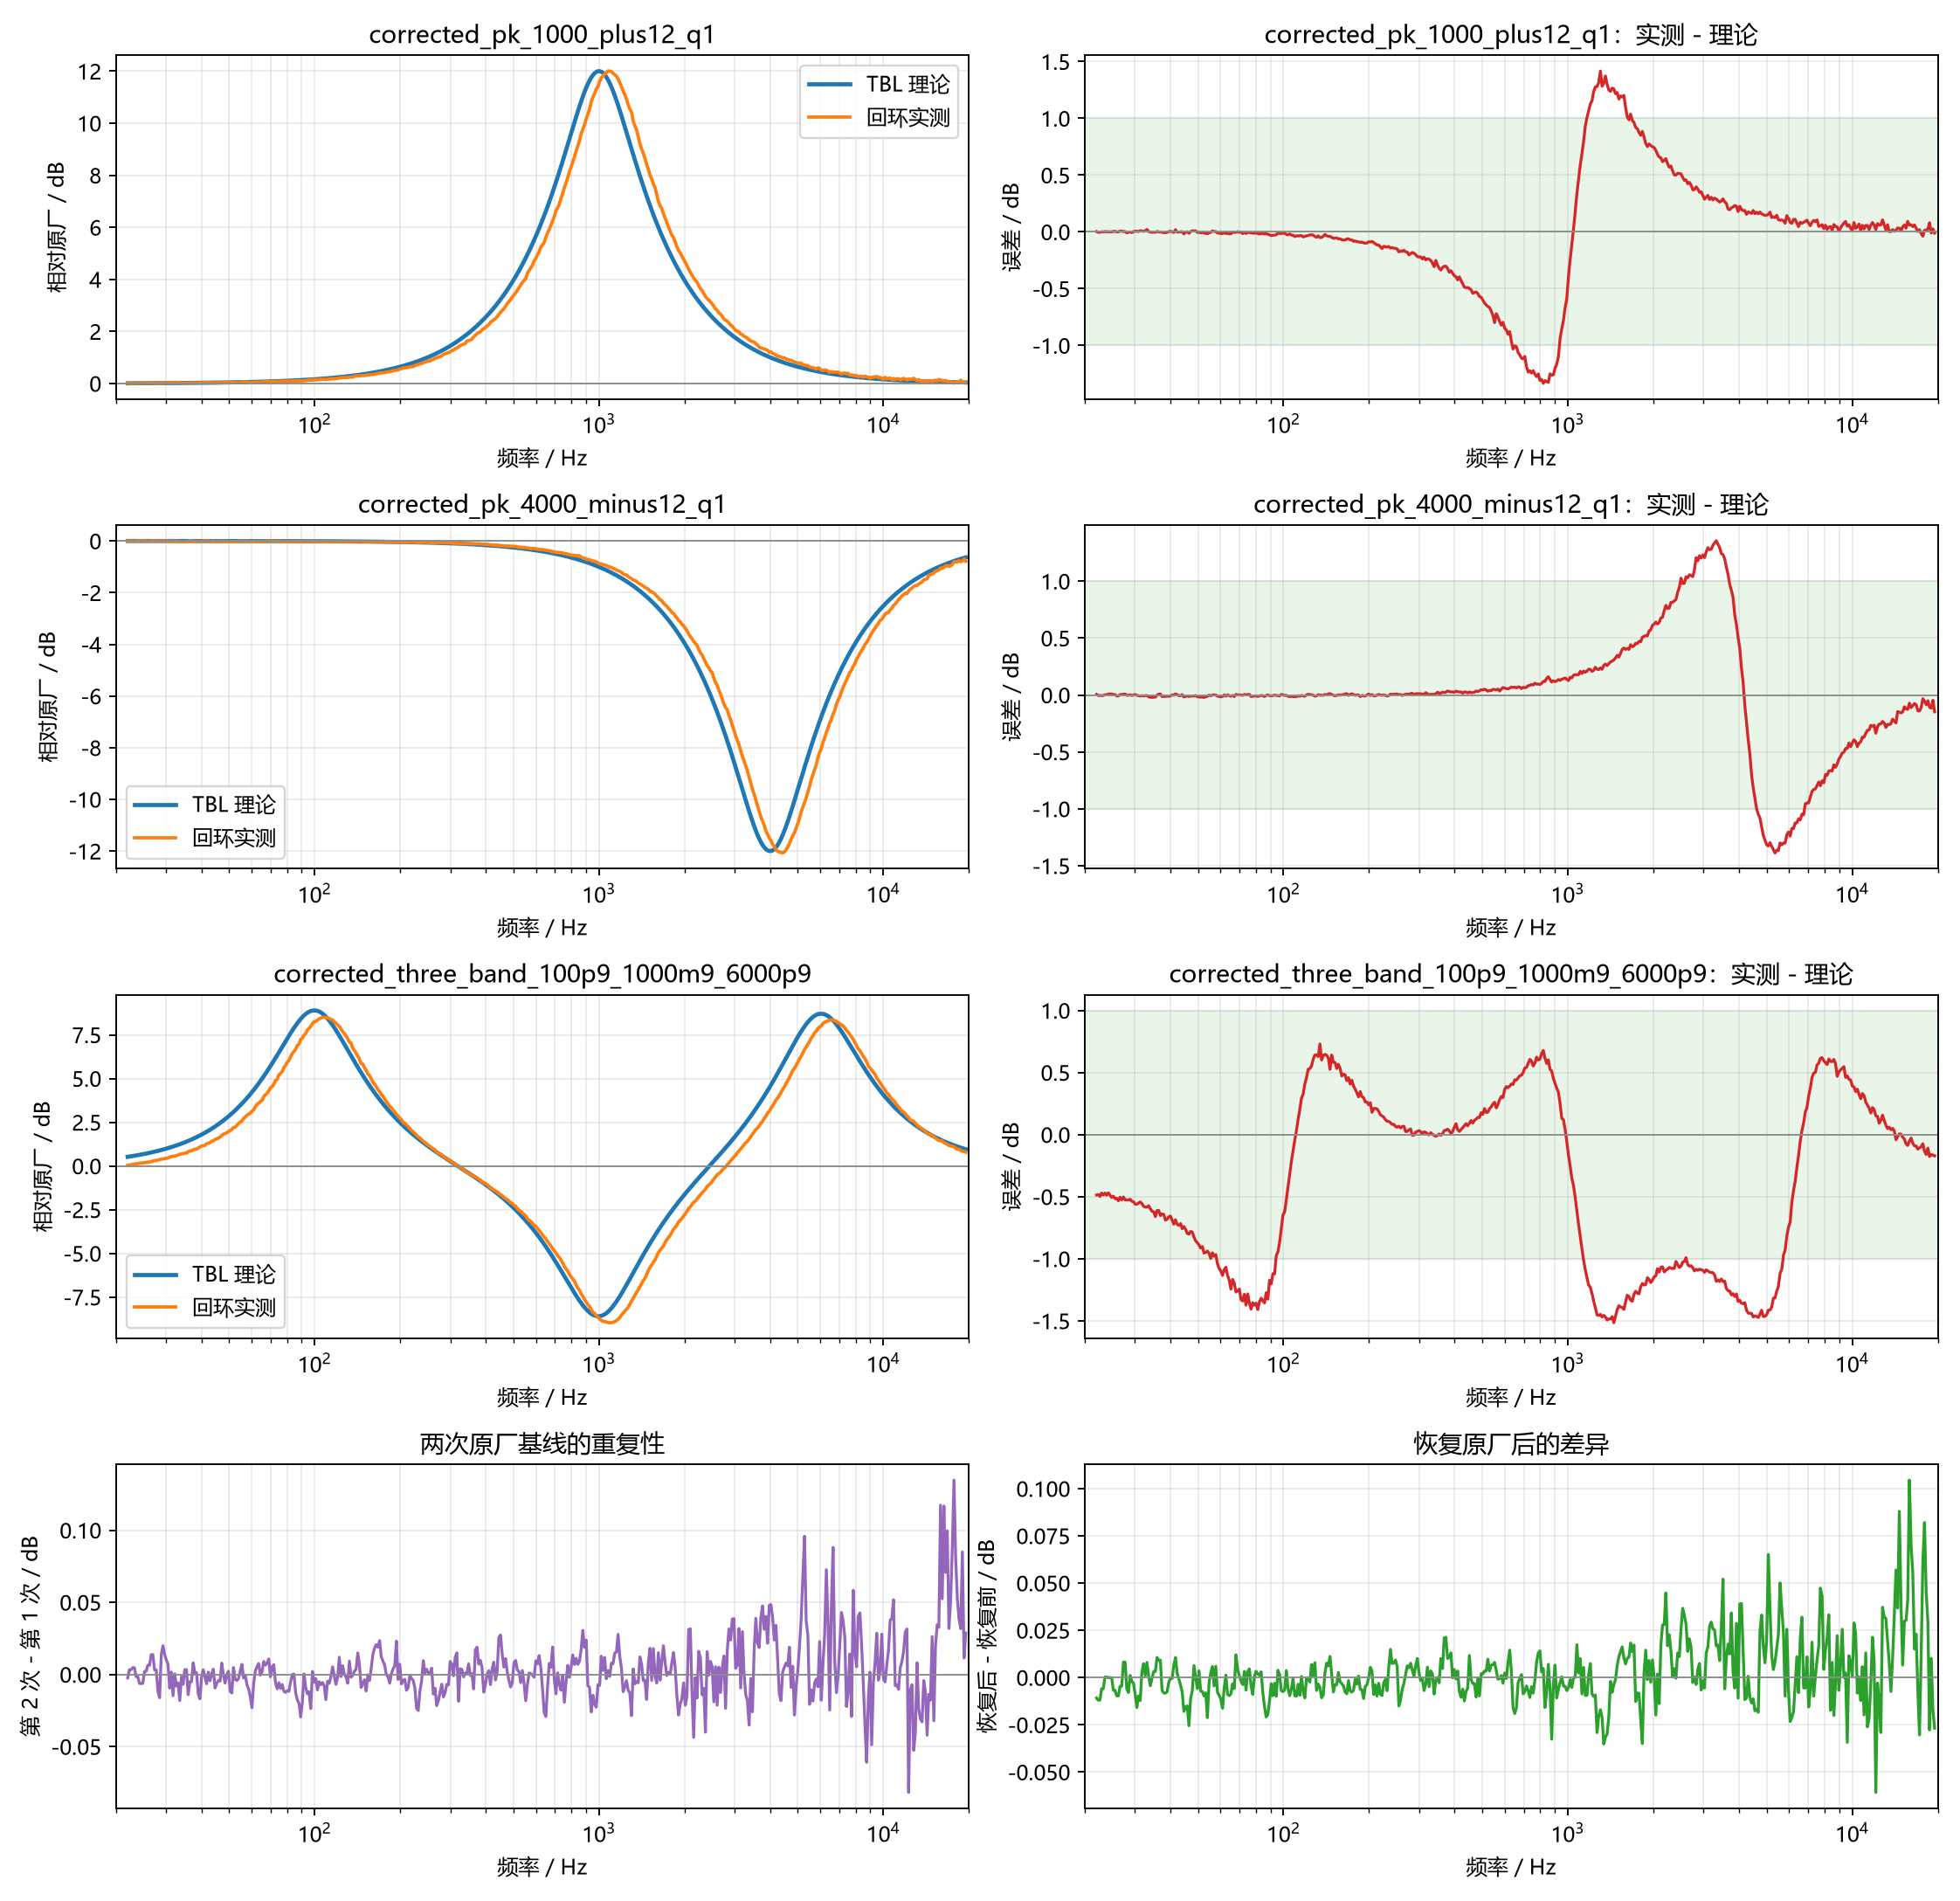

Data behind this chart, as committed beside it:
frequency_hz, stock_mean_db, baseline_repeatability_db, stock_after_delta_db, corrected_pk_1000_plus12_q1_expected_db, corrected_pk_1000_plus12_q1_measured_raw…, corrected_pk_1000_plus12_q1_measured_nor…, corrected_pk_1000_plus12_q1_error_db, corrected_pk_4000_minus12_q1_expected_db, corrected_pk_4000_minus12_q1_measured_ra…, corrected_pk_4000_minus12_q1_measured_no…, corrected_pk_4000_minus12_q1_error_db, corrected_three_band_100p9_1000m9_6000p9…, corrected_three_band_100p9_1000m9_6000p9…, corrected_three_band_100p9_1000m9_6000p9…, corrected_three_band_100p9_1000m9_6000p9…
22.0, 18.95, -0.002421, -0.01082, 0.007838, 0.01021, 0.01076, 0.002917, -0.0004886, 0.01156, 0.005007, 0.005496, 0.5228, 0.4218, 0.03675, -0.486
22.3, 18.99, 0.00326, -0.01197, 0.008054, 0.003972, 0.004514, -0.003541, -0.0005021, 0.001873, -0.004683, -0.004181, 0.5374, 0.4396, 0.05461, -0.4828
22.61, 18.99, 0.00326, -0.01197, 0.008277, 0.003972, 0.004514, -0.003763, -0.0005159, 0.001873, -0.004683, -0.004167, 0.5526, 0.4396, 0.05461, -0.4979
22.92, 19.06, 0.004726, -0.005929, 0.008505, 0.008305, 0.008846, 0.0003412, -0.0005302, 0.001292, -0.005264, -0.004734, 0.5681, 0.4828, 0.09776, -0.4703
23.23, 19.06, 0.004726, -0.005929, 0.008739, 0.008305, 0.008846, 0.0001066, -0.0005448, 0.001292, -0.005264, -0.004719, 0.5841, 0.4828, 0.09776, -0.4863
23.55, 19.12, -0.001414, 0.0002734, 0.00898, 0.01057, 0.01112, 0.002135, -0.0005598, 0.007954, 0.001398, 0.001958, 0.6005, 0.5148, 0.1298, -0.4707
23.87, 19.12, -0.001414, 0.0002734, 0.009228, 0.01057, 0.01112, 0.001887, -0.0005752, 0.007954, 0.001398, 0.001973, 0.6174, 0.5148, 0.1298, -0.4876
24.2, 19.16, -0.006255, -5.047625445797621e-05, 0.009482, 0.009496, 0.01004, 0.0005546, -0.0005911, 0.0151, 0.008545, 0.009136, 0.6348, 0.5507, 0.1657, -0.4691
24.53, 19.16, -0.006255, -5.047625445797621e-05, 0.009744, 0.009496, 0.01004, 0.0002931, -0.0006074, 0.0151, 0.008545, 0.009152, 0.6527, 0.5507, 0.1657, -0.487
24.86, 19.16, -0.006255, -5.047625445797621e-05, 0.01001, 0.009496, 0.01004, 2.4410963871936142e-05, -0.0006241, 0.0151, 0.008545, 0.009169, 0.6711, 0.5507, 0.1657, -0.5054
25.21, 19.2, 0.002159, -0.006734, 0.01029, 0.0145, 0.01505, 0.004757, -0.0006414, 0.009524, 0.002968, 0.003609, 0.6901, 0.5787, 0.1937, -0.4964
25.55, 19.2, 0.002159, -0.006734, 0.01057, 0.0145, 0.01505, 0.004474, -0.000659, 0.009524, 0.002968, 0.003627, 0.7095, 0.5787, 0.1937, -0.5159
25.9, 19.25, 0.006401, -0.009691, 0.01086, 0.01035, 0.01089, 2.4939606734445535e-05, -0.0006772, -0.002185, -0.008741, -0.008064, 0.7296, 0.6019, 0.2169, -0.5126
26.26, 19.25, 0.006401, -0.009691, 0.01116, 0.01035, 0.01089, -0.0002746, -0.0006959, -0.002185, -0.008741, -0.008045, 0.7502, 0.6019, 0.2169, -0.5333
26.61, 19.27, 0.01373, -0.004608, 0.01147, 0.01804, 0.01858, 0.00711, -0.0007151, 0.009467, 0.002911, 0.003626, 0.7714, 0.6519, 0.2669, -0.5045
26.98, 19.27, 0.01373, -0.004608, 0.01179, 0.01804, 0.01858, 0.006793, -0.0007348, 0.009467, 0.002911, 0.003646, 0.7932, 0.6519, 0.2669, -0.5263
27.35, 19.31, 0.003129, 0.008204, 0.01211, 0.01478, 0.01532, 0.003204, -0.0007551, 0.01398, 0.007422, 0.008177, 0.8157, 0.6986, 0.3136, -0.5021
27.72, 19.31, 0.003129, 0.008204, 0.01245, 0.01478, 0.01532, 0.00287, -0.0007759, 0.01398, 0.007422, 0.008198, 0.8388, 0.6986, 0.3136, -0.5252
28.1, 19.37, -0.01154, -0.006099, 0.01279, 0.003332, 0.003873, -0.008917, -0.0007973, 0.003516, -0.00304, -0.002243, 0.8626, 0.7219, 0.3369, -0.5257
28.49, 19.4, -0.01614, -0.007937, 0.01314, 0.009803, 0.01034, -0.002799, -0.0008193, 0.003326, -0.00323, -0.002411, 0.8871, 0.7456, 0.3606, -0.5264
28.88, 19.43, 0.01369, 0.001117, 0.0135, 0.01157, 0.01211, -0.001397, -0.0008419, 0.007948, 0.001392, 0.002234, 0.9122, 0.7769, 0.3919, -0.5204
29.27, 19.47, 0.01991, -0.002079, 0.01388, 0.007069, 0.00761, -0.006267, -0.0008651, 0.00146, -0.005096, -0.004231, 0.9381, 0.7861, 0.4011, -0.5371
29.67, 19.48, 0.01386, -0.003067, 0.01426, 0.01682, 0.01736, 0.003099, -0.0008889, 0.00615, -0.0004057, 0.0004833, 0.9648, 0.8096, 0.4246, -0.5402
30.08, 19.5, 0.009969, -0.008861, 0.01465, 0.01967, 0.02021, 0.005562, -0.0009134, 0.009813, 0.003257, 0.004171, 0.9922, 0.8172, 0.4322, -0.56
30.49, 19.52, 0.00713, -0.01586, 0.01506, 0.0207, 0.02124, 0.00618, -0.0009386, 0.002444, -0.004112, -0.003174, 1.02, 0.8436, 0.4586, -0.5619
30.91, 19.55, -0.009458, -0.009684, 0.01547, 0.01808, 0.01862, 0.00315, -0.0009645, 0.0001121, -0.006444, -0.005479, 1.05, 0.8838, 0.4988, -0.5507
31.33, 19.55, 0.001658, -0.01218, 0.0159, 0.02607, 0.02661, 0.01072, -0.0009911, -0.004134, -0.01069, -0.009699, 1.079, 0.9219, 0.5369, -0.5426
31.76, 19.56, -0.01472, 0.003028, 0.01634, 0.02261, 0.02315, 0.006812, -0.001018, 0.001048, -0.005508, -0.004489, 1.11, 0.9397, 0.5547, -0.5555
32.2, 19.57, 0.0004741, 0.00733, 0.01679, 0.02161, 0.02215, 0.005359, -0.001047, -0.003427, -0.009983, -0.008936, 1.142, 0.9502, 0.5652, -0.5767
32.64, 19.59, -0.007989, 0.001116, 0.01725, 0.02658, 0.02712, 0.009873, -0.001075, -0.0003847, -0.006941, -0.005865, 1.174, 0.976, 0.591, -0.5835
33.09, 19.6, -0.005857, 0.008006, 0.01773, 0.03842, 0.03896, 0.02123, -0.001105, 0.0007207, -0.005835, -0.00473, 1.208, 1.009, 0.6245, -0.5836
33.54, 19.63, -0.0181, 0.0009479, 0.01821, 0.02031, 0.02085, 0.002639, -0.001136, -0.01086, -0.01742, -0.01628, 1.243, 1.055, 0.6701, -0.5725
34, 19.63, -0.001703, -0.004364, 0.01872, 0.01669, 0.01723, -0.001488, -0.001167, -0.01334, -0.0199, -0.01873, 1.278, 1.066, 0.6815, -0.5966
34.46, 19.63, -0.006863, -0.0004192, 0.01923, 0.0151, 0.01565, -0.003587, -0.001199, -0.0156, -0.02216, -0.02096, 1.315, 1.082, 0.6973, -0.6173
34.94, 19.63, 0.003337, 0.003171, 0.01976, 0.01679, 0.01733, -0.00243, -0.001232, -0.0134, -0.01996, -0.01872, 1.352, 1.116, 0.7309, -0.6215
35.41, 19.63, 0.003337, 0.003171, 0.02031, 0.01679, 0.01733, -0.002975, -0.001266, -0.0134, -0.01996, -0.01869, 1.391, 1.116, 0.7309, -0.6603
35.9, 19.64, -0.01406, 0.0106, 0.02087, 0.0233, 0.02384, 0.002971, -0.001301, 0.003034, -0.003522, -0.002221, 1.431, 1.204, 0.8186, -0.6124
36.39, 19.67, -0.005052, 0.009143, 0.02144, 0.02087, 0.02141, -3.364948979132573e-05, -0.001337, 0.01341, 0.006856, 0.008193, 1.472, 1.247, 0.8622, -0.6099
36.89, 19.67, -0.005052, 0.009143, 0.02204, 0.02087, 0.02141, -0.0006249, -0.001374, 0.01341, 0.006856, 0.00823, 1.514, 1.247, 0.8622, -0.6522
37.39, 19.7, 0.008092, -0.006722, 0.02264, 0.0189, 0.01944, -0.003205, -0.001412, -0.00838, -0.01494, -0.01352, 1.558, 1.303, 0.9185, -0.6395
37.91, 19.71, 0.001259, -0.008206, 0.02327, 0.01652, 0.01707, -0.006201, -0.001451, -0.007044, -0.0136, -0.01215, 1.603, 1.346, 0.9606, -0.6421
38.42, 19.71, 0.001259, -0.008206, 0.02391, 0.01652, 0.01707, -0.006843, -0.001491, -0.007044, -0.0136, -0.01211, 1.649, 1.346, 0.9606, -0.6883
38.95, 19.72, -0.01349, -0.007575, 0.02457, 0.02092, 0.02146, -0.003108, -0.001532, -0.003778, -0.01033, -0.008802, 1.696, 1.399, 1.014, -0.682
39.48, 19.73, -0.01694, -0.002484, 0.02524, 0.02701, 0.02755, 0.002305, -0.001574, -0.006333, -0.01289, -0.01132, 1.745, 1.469, 1.084, -0.6613
40.03, 19.73, -0.001558, -0.0003876, 0.02594, 0.03045, 0.03099, 0.005053, -0.001617, -0.003027, -0.009583, -0.007966, 1.796, 1.524, 1.139, -0.6562
40.57, 19.74, 0.003265, -0.0004454, 0.02666, 0.02736, 0.0279, 0.001248, -0.001662, 0.006051, -0.0005051, 0.001157, 1.847, 1.543, 1.158, -0.6895
41.13, 19.74, -0.001807, 0.006533, 0.02739, 0.02198, 0.02252, -0.004868, -0.001708, 0.003325, -0.003231, -0.001523, 1.901, 1.565, 1.18, -0.7211
41.69, 19.76, -0.006435, 0.01063, 0.02815, 0.04729, 0.04783, 0.01968, -0.001755, 0.01435, 0.007791, 0.009546, 1.956, 1.655, 1.27, -0.6857
42.26, 19.8, 0.001662, 0.002284, 0.02892, 0.02602, 0.02656, -0.002359, -0.001803, 0.007341, 0.0007846, 0.002588, 2.012, 1.674, 1.289, -0.7232
42.84, 19.81, -0.004379, -0.0007936, 0.02972, 0.0276, 0.02814, -0.001582, -0.001853, -0.0009695, -0.007525, -0.005673, 2.071, 1.724, 1.339, -0.7313
43.43, 19.82, 0.0005347, -0.004011, 0.03054, 0.03, 0.03054, 0.0, -0.001904, -0.0009949, -0.007551, -0.005647, 2.13, 1.799, 1.414, -0.7168
44.02, 19.83, 0.003628, -0.007704, 0.03138, 0.0321, 0.03264, 0.001257, -0.001956, 0.007931, 0.001375, 0.003332, 2.192, 1.82, 1.435, -0.7576
44.63, 19.85, -0.009429, -0.01793, 0.03225, 0.01317, 0.01371, -0.01853, -0.00201, -0.01237, -0.01892, -0.01691, 2.256, 1.9, 1.515, -0.7403
45.24, 19.84, -0.006157, -0.0156, 0.03314, 0.02979, 0.03033, -0.002806, -0.002066, -0.006585, -0.01314, -0.01107, 2.321, 1.943, 1.558, -0.7628
45.86, 19.84, -0.004159, -0.01498, 0.03405, 0.03433, 0.03487, 0.0008214, -0.002123, -0.003043, -0.009599, -0.007476, 2.388, 1.978, 1.593, -0.7955
46.48, 19.85, -0.004563, -0.02552, 0.03499, 0.02189, 0.02243, -0.01256, -0.002181, -0.009343, -0.0159, -0.01372, 2.458, 2.041, 1.656, -0.8015
47.12, 19.85, 0.007874, -0.01106, 0.03595, 0.03768, 0.03822, 0.002265, -0.002242, -0.004452, -0.01101, -0.008767, 2.529, 2.134, 1.749, -0.7798
47.77, 19.85, -0.0003672, -0.007129, 0.03694, 0.04625, 0.04679, 0.009851, -0.002303, -0.004033, -0.01059, -0.008286, 2.602, 2.203, 1.818, -0.7846
48.42, 19.87, -0.006058, 0.006359, 0.03796, 0.04558, 0.04612, 0.008159, -0.002367, -0.004675, -0.01123, -0.008864, 2.678, 2.238, 1.853, -0.8251
49.08, 19.85, -0.0001809, 0.0003807, 0.03901, 0.04749, 0.04803, 0.009023, -0.002432, -0.0007936, -0.00735, -0.004917, 2.756, 2.285, 1.9, -0.8551
... 440 more rows
